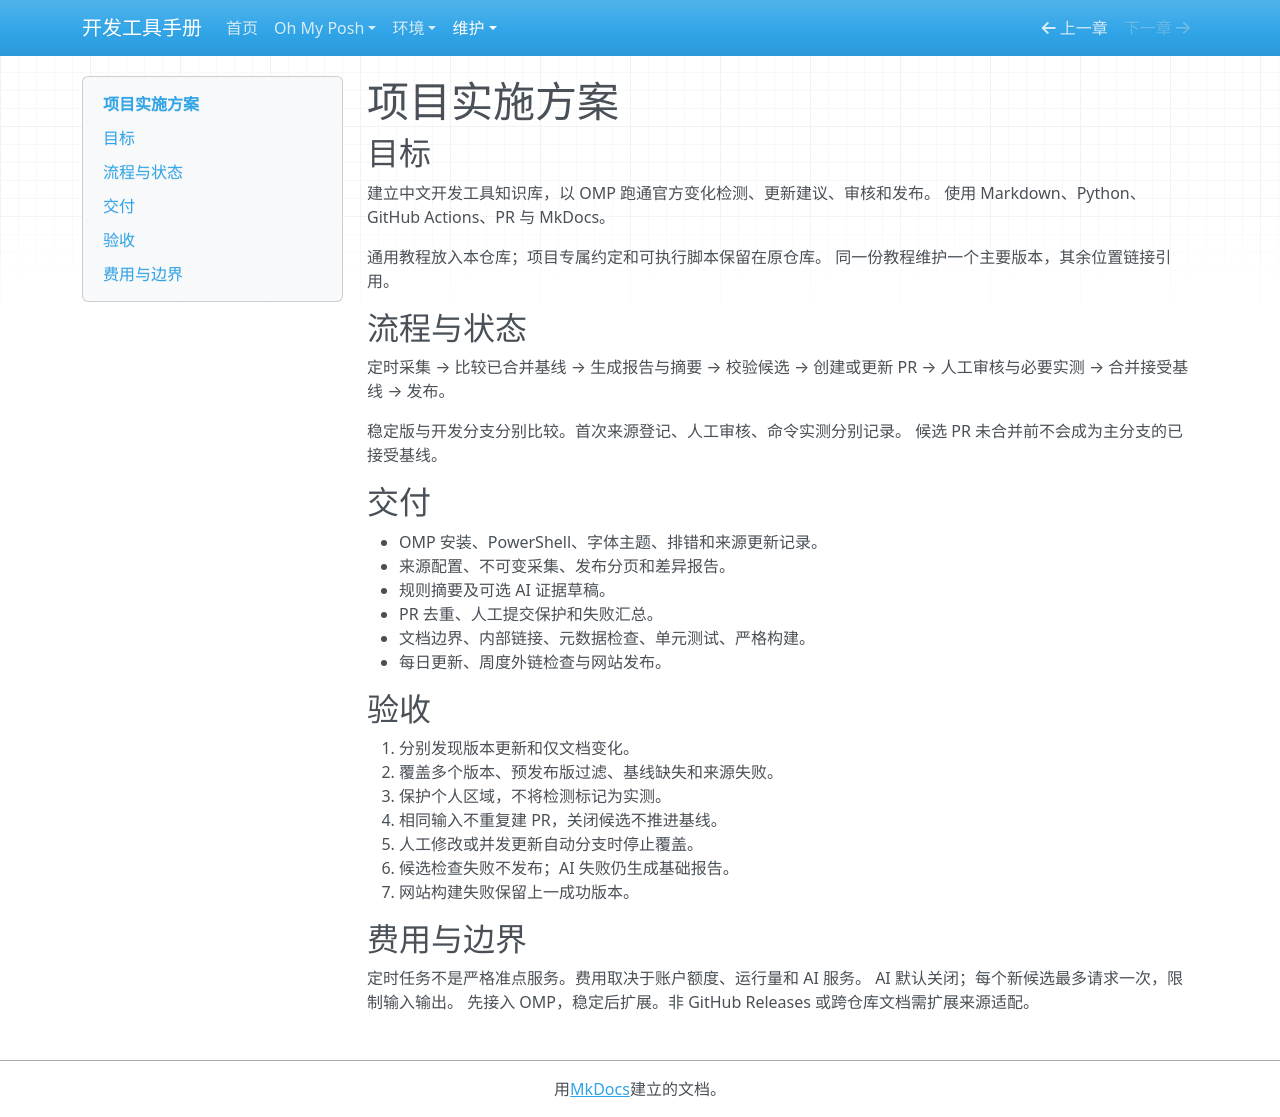

repository: with-fair-wind/dev-handbook · page: maintenance/project-plan/index.html · generator: mkdocs

---
title: "项目实施方案"
sources_checked_at: null
content_reviewed_at: null
tested_versions: []
tested_environment: null
pending_changes: []
---

# 项目实施方案

## 目标

建立中文开发工具知识库，以 OMP 跑通官方变化检测、更新建议、审核和发布。
使用 Markdown、Python、GitHub Actions、PR 与 MkDocs。

通用教程放入本仓库；项目专属约定和可执行脚本保留在原仓库。
同一份教程维护一个主要版本，其余位置链接引用。

## 流程与状态

定时采集 → 比较已合并基线 → 生成报告与摘要 → 校验候选 →
创建或更新 PR → 人工审核与必要实测 → 合并接受基线 → 发布。

稳定版与开发分支分别比较。首次来源登记、人工审核、命令实测分别记录。
候选 PR 未合并前不会成为主分支的已接受基线。

## 交付

- OMP 安装、PowerShell、字体主题、排错和来源更新记录。
- 来源配置、不可变采集、发布分页和差异报告。
- 规则摘要及可选 AI 证据草稿。
- PR 去重、人工提交保护和失败汇总。
- 文档边界、内部链接、元数据检查、单元测试、严格构建。
- 每日更新、周度外链检查与网站发布。

## 验收

1. 分别发现版本更新和仅文档变化。
2. 覆盖多个版本、预发布版过滤、基线缺失和来源失败。
3. 保护个人区域，不将检测标记为实测。
4. 相同输入不重复建 PR，关闭候选不推进基线。
5. 人工修改或并发更新自动分支时停止覆盖。
6. 候选检查失败不发布；AI 失败仍生成基础报告。
7. 网站构建失败保留上一成功版本。

## 费用与边界

定时任务不是严格准点服务。费用取决于账户额度、运行量和 AI 服务。
AI 默认关闭；每个新候选最多请求一次，限制输入输出。
先接入 OMP，稳定后扩展。非 GitHub Releases 或跨仓库文档需扩展来源适配。
